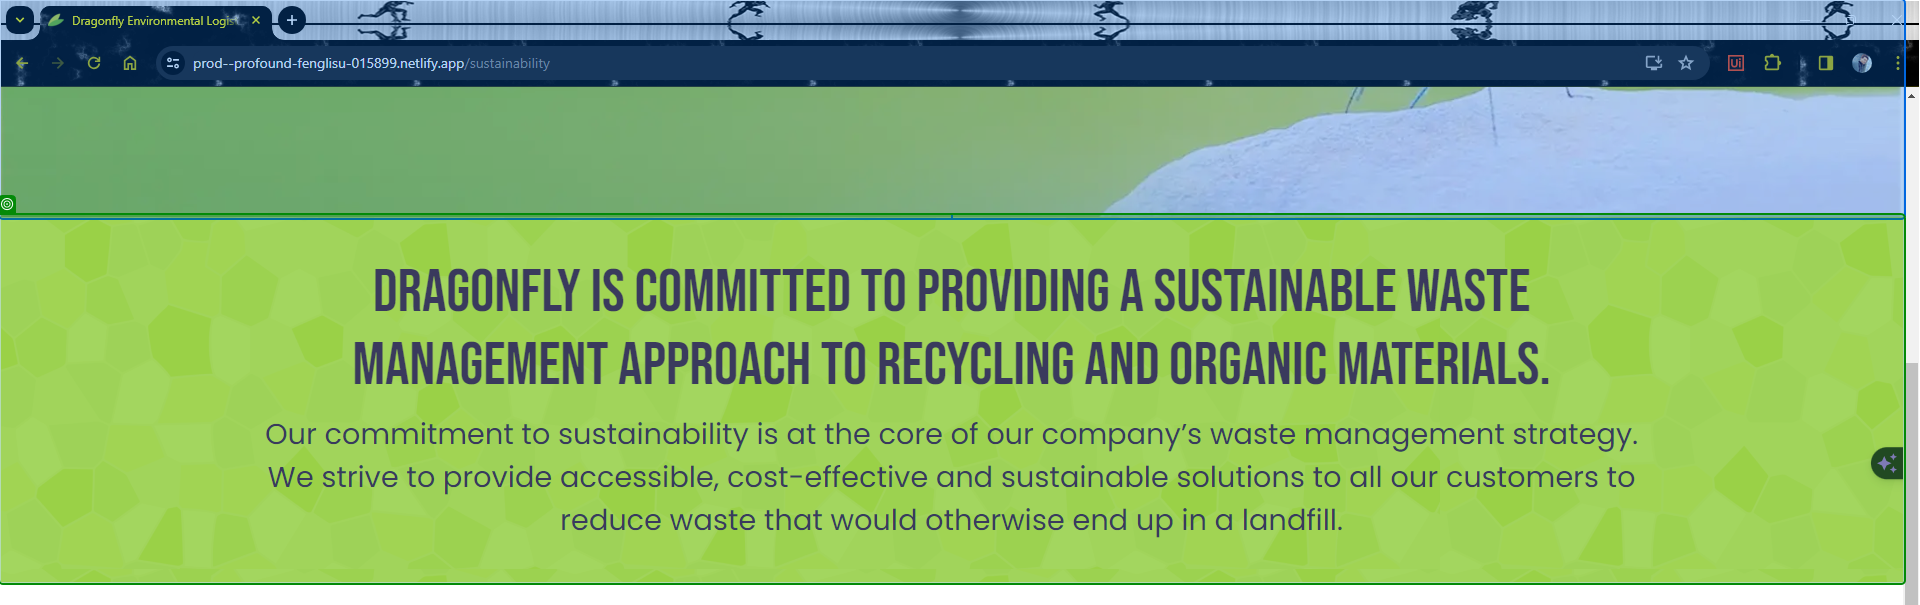
Task: Test Automation Project
Workflow: SUSTAINABILITY_Div_Text

Step 1: get-text from the element in window 'Dragonfly Environmental Logistics - Sustainability' (chrome.exe)
